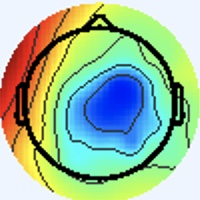

The data file committed next to this chart (first rows):
[238 245 255], [238 245 255], [238 245 255], [238 245 255], [238 245 255], [238 245 255], [238 245 255], [238 245 255], [238 245 255], [238 245 255], [238 245 255], [238 245 255], [238 245 255], [238 245 255], [238 245 255], [238 245 255], [238 245 255], [238 245 255], [238 245 255], [238 245 255], [238 245 255], [238 245 255], [238 245 255], [238 245 255]
[238 245 255], [238 245 255], [238 245 255], [238 245 255], [238 245 255], [238 245 255], [238 245 255], [238 245 255], [238 245 255], [238 245 255], [238 245 255], [238 245 255], [238 245 255], [238 245 255], [238 245 255], [238 245 255], [238 245 255], [238 245 255], [238 245 255], [238 245 255], [238 245 255], [238 245 255], [238 245 255], [238 245 255]
[238 245 255], [238 245 255], [238 245 255], [238 245 255], [238 245 255], [238 245 255], [238 245 255], [238 245 255], [238 245 255], [238 245 255], [238 245 255], [238 245 255], [238 245 255], [238 245 255], [238 245 255], [238 245 255], [238 245 255], [238 245 255], [238 245 255], [238 245 255], [238 245 255], [238 245 255], [238 245 255], [238 245 255]
[238 245 255], [238 245 255], [238 245 255], [238 245 255], [238 245 255], [238 245 255], [238 245 255], [238 245 255], [238 245 255], [238 245 255], [238 245 255], [238 245 255], [238 245 255], [238 245 255], [238 245 255], [238 245 255], [238 245 255], [238 245 255], [238 245 255], [238 245 255], [238 245 255], [238 245 255], [238 245 255], [238 245 255]
[238 245 255], [238 245 255], [238 245 255], [238 245 255], [238 245 255], [238 245 255], [238 245 255], [238 245 255], [238 245 255], [238 245 255], [238 245 255], [238 245 255], [238 245 255], [238 245 255], [238 245 255], [238 245 255], [238 245 255], [238 245 255], [238 245 255], [238 245 255], [238 245 255], [238 245 255], [238 245 255], [238 245 255]
[238 245 255], [238 245 255], [238 245 255], [238 245 255], [238 245 255], [238 245 255], [238 245 255], [238 245 255], [238 245 255], [238 245 255], [238 245 255], [238 245 255], [238 245 255], [238 245 255], [238 245 255], [238 245 255], [238 245 255], [238 245 255], [238 245 255], [238 245 255], [238 245 255], [238 245 255], [238 245 255], [238 245 255]
[238 245 255], [238 245 255], [238 245 255], [238 245 255], [238 245 255], [238 245 255], [238 245 255], [238 245 255], [238 245 255], [238 245 255], [238 245 255], [238 245 255], [238 245 255], [238 245 255], [238 245 255], [238 245 255], [238 245 255], [238 245 255], [238 245 255], [238 245 255], [238 245 255], [238 245 255], [238 245 255], [238 245 255]
[238 245 255], [238 245 255], [238 245 255], [238 245 255], [238 245 255], [238 245 255], [238 245 255], [238 245 255], [238 245 255], [238 245 255], [238 245 255], [238 245 255], [238 245 255], [238 245 255], [238 245 255], [238 245 255], [238 245 255], [238 245 255], [238 245 255], [238 245 255], [238 245 255], [238 245 255], [238 245 255], [238 245 255]
[238 245 255], [238 245 255], [238 245 255], [238 245 255], [238 245 255], [238 245 255], [238 245 255], [238 245 255], [238 245 255], [238 245 255], [238 245 255], [238 245 255], [238 245 255], [238 245 255], [238 245 255], [238 245 255], [238 245 255], [238 245 255], [238 245 255], [238 245 255], [238 245 255], [238 245 255], [238 245 255], [238 245 255]
[238 245 255], [238 245 255], [238 245 255], [238 245 255], [238 245 255], [238 245 255], [238 245 255], [238 245 255], [238 245 255], [238 245 255], [238 245 255], [238 245 255], [238 245 255], [238 245 255], [238 245 255], [238 245 255], [238 245 255], [238 245 255], [238 245 255], [238 245 255], [238 245 255], [238 245 255], [238 245 255], [238 245 255]
[238 245 255], [238 245 255], [238 245 255], [238 245 255], [238 245 255], [238 245 255], [238 245 255], [238 245 255], [238 245 255], [238 245 255], [238 245 255], [238 245 255], [238 245 255], [238 245 255], [238 245 255], [238 245 255], [238 245 255], [238 245 255], [238 245 255], [238 245 255], [238 245 255], [238 245 255], [238 245 255], [238 245 255]
[238 245 255], [238 245 255], [238 245 255], [238 245 255], [238 245 255], [238 245 255], [238 245 255], [238 245 255], [238 245 255], [238 245 255], [238 245 255], [238 245 255], [238 245 255], [238 245 255], [238 245 255], [238 245 255], [238 245 255], [238 245 255], [238 245 255], [238 245 255], [238 245 255], [238 245 255], [238 245 255], [238 245 255]
[238 245 255], [238 245 255], [238 245 255], [238 245 255], [238 245 255], [238 245 255], [238 245 255], [238 245 255], [238 245 255], [238 245 255], [238 245 255], [238 245 255], [238 245 255], [238 245 255], [238 245 255], [238 245 255], [238 245 255], [238 245 255], [238 245 255], [238 245 255], [238 245 255], [238 245 255], [238 245 255], [238 245 255]
[238 245 255], [238 245 255], [238 245 255], [238 245 255], [238 245 255], [238 245 255], [238 245 255], [238 245 255], [238 245 255], [238 245 255], [238 245 255], [238 245 255], [238 245 255], [238 245 255], [238 245 255], [238 245 255], [238 245 255], [238 245 255], [238 245 255], [238 245 255], [238 245 255], [238 245 255], [238 245 255], [238 245 255]
[238 245 255], [238 245 255], [238 245 255], [238 245 255], [238 245 255], [238 245 255], [238 245 255], [238 245 255], [238 245 255], [238 245 255], [238 245 255], [238 245 255], [238 245 255], [238 245 255], [238 245 255], [238 245 255], [238 245 255], [238 245 255], [238 245 255], [238 245 255], [238 245 255], [238 245 255], [238 245 255], [238 245 255]
[238 245 255], [238 245 255], [238 245 255], [238 245 255], [238 245 255], [238 245 255], [238 245 255], [238 245 255], [238 245 255], [238 245 255], [238 245 255], [238 245 255], [238 245 255], [238 245 255], [238 245 255], [238 245 255], [237 246 255], [237 246 255], [238 245 255], [238 245 255], [238 245 255], [238 245 255], [238 244 255], [238 245 255]
[238 245 255], [238 245 255], [238 245 255], [238 245 255], [238 245 255], [238 245 255], [238 245 255], [238 245 255], [238 245 255], [238 245 255], [238 245 255], [238 245 255], [238 245 255], [238 245 255], [238 245 255], [237 246 255], [234 247 255], [234 247 255], [237 245 255], [238 244 255], [237 245 255], [237 245 255], [238 244 255], [240 244 255]
[238 245 255], [238 245 255], [238 245 255], [238 245 255], [238 245 255], [238 245 255], [238 245 255], [238 245 255], [238 245 255], [238 245 255], [238 245 255], [238 245 255], [238 245 255], [238 245 255], [238 245 255], [237 246 255], [234 247 255], [236 246 255], [240 244 255], [240 244 255], [238 244 255], [237 245 255], [238 244 255], [238 244 255]
[238 245 255], [238 245 255], [238 245 255], [238 245 255], [238 245 255], [238 245 255], [238 245 255], [238 245 255], [238 245 255], [238 245 255], [238 245 255], [238 245 255], [238 245 255], [238 245 255], [238 245 255], [238 245 255], [237 245 255], [240 244 255], [244 242 253], [245 242 253], [241 244 251], [240 244 253], [238 245 253], [237 246 255]
[238 245 255], [238 245 255], [238 245 255], [238 245 255], [238 245 255], [238 245 255], [238 245 255], [238 245 255], [238 245 255], [238 245 255], [238 245 255], [238 245 255], [238 245 255], [238 245 255], [238 245 255], [238 245 255], [238 244 255], [240 244 255], [245 242 253], [245 242 249], [241 244 249], [238 246 249], [237 246 251], [236 247 253]
[238 245 255], [238 245 255], [238 245 255], [238 245 255], [238 245 255], [238 245 255], [238 245 255], [238 245 255], [238 245 255], [238 245 255], [238 245 255], [238 245 255], [238 245 255], [238 245 255], [238 245 255], [238 245 255], [237 245 255], [238 245 255], [241 244 251], [241 244 249], [237 247 249], [234 248 249], [234 248 251], [236 247 253]
[238 245 255], [238 245 255], [238 245 255], [238 245 255], [238 245 255], [238 245 255], [238 245 255], [238 245 255], [238 245 255], [238 245 255], [238 245 255], [238 245 255], [238 245 255], [238 245 255], [238 245 255], [238 245 255], [237 245 255], [237 246 255], [240 245 251], [238 246 249], [234 248 249], [233 248 251], [234 247 253], [236 246 255]
[238 245 255], [238 245 255], [238 245 255], [238 245 255], [238 245 255], [238 245 255], [238 245 255], [238 245 255], [238 245 255], [238 245 255], [238 245 255], [238 245 255], [238 245 255], [238 245 255], [238 245 255], [238 245 255], [238 244 255], [238 245 255], [238 245 253], [237 246 253], [234 247 253], [234 247 255], [236 246 255], [238 244 255]
[238 245 255], [238 245 255], [238 245 255], [238 245 255], [238 245 255], [238 245 255], [238 245 255], [238 245 255], [238 245 255], [238 245 255], [238 245 255], [238 245 255], [238 245 255], [238 245 255], [238 245 255], [238 245 255], [240 244 255], [238 244 255], [237 246 255], [236 246 255], [236 246 255], [236 246 255], [238 244 255], [240 243 255]
[238 245 255], [238 245 255], [238 245 255], [238 245 255], [238 245 255], [238 245 255], [238 245 255], [238 245 255], [238 245 255], [238 245 255], [238 245 255], [238 245 255], [238 245 255], [238 245 255], [238 245 255], [238 245 255], [240 244 255], [238 244 255], [237 245 255], [237 245 255], [237 245 255], [238 244 255], [240 243 255], [240 243 255]
[238 245 255], [238 245 255], [238 245 255], [238 245 255], [238 245 255], [238 245 255], [238 245 255], [238 245 255], [238 245 255], [238 245 255], [238 245 255], [238 245 255], [238 245 255], [238 245 255], [238 245 255], [238 245 255], [238 244 255], [238 244 255], [237 245 255], [237 245 255], [238 244 255], [240 243 255], [240 243 255], [240 244 255]
[238 245 255], [238 245 255], [238 245 255], [238 245 255], [238 245 255], [238 245 255], [238 245 255], [238 245 255], [238 245 255], [238 245 255], [238 245 255], [238 245 255], [238 245 255], [238 245 255], [238 245 255], [238 245 255], [238 245 255], [237 246 255], [236 246 255], [237 245 255], [240 244 255], [240 244 255], [240 244 255], [238 245 253]
[238 245 255], [238 245 255], [238 245 255], [238 245 255], [238 245 255], [238 245 255], [238 245 255], [238 245 255], [238 245 255], [238 245 255], [238 245 255], [238 245 255], [238 245 255], [238 245 255], [238 245 255], [238 245 255], [238 245 255], [238 245 255], [237 245 255], [238 244 255], [240 244 255], [240 244 255], [238 245 253], [238 245 251]
[238 245 255], [238 245 255], [238 245 255], [238 245 255], [238 245 255], [238 245 255], [238 245 255], [238 245 255], [238 245 255], [238 245 255], [238 245 255], [238 245 255], [238 245 255], [238 245 255], [238 245 255], [238 245 255], [241 244 253], [241 244 253], [240 244 255], [240 244 255], [240 244 255], [240 244 255], [237 246 251], [237 246 251]
[238 245 255], [238 245 255], [238 245 255], [238 245 255], [238 245 255], [238 245 255], [238 245 255], [238 245 255], [238 245 255], [238 245 255], [238 245 255], [238 245 255], [238 245 255], [238 245 255], [238 245 255], [238 245 253], [240 244 253], [241 244 253], [241 243 255], [240 244 255], [240 244 255], [238 245 255], [237 246 251], [237 246 251]
[238 245 255], [238 245 255], [238 245 255], [238 245 255], [238 245 255], [238 245 255], [238 245 255], [238 245 255], [238 245 255], [238 245 255], [238 245 255], [238 245 255], [238 245 255], [238 245 255], [238 245 255], [238 245 253], [237 246 253], [238 245 253], [238 245 255], [238 244 255], [237 245 255], [237 246 255], [236 247 253], [237 246 253]
[238 245 255], [238 245 255], [238 245 255], [238 245 255], [238 245 255], [238 245 255], [238 245 255], [238 245 255], [238 245 255], [238 245 255], [238 245 255], [238 245 255], [238 245 255], [238 245 255], [238 245 255], [238 245 255], [237 246 255], [237 246 255], [238 244 255], [238 244 255], [237 245 255], [236 246 255], [236 246 255], [237 246 255]
[238 245 255], [238 245 255], [238 245 255], [238 245 255], [238 245 255], [238 245 255], [238 245 255], [238 245 255], [238 245 255], [238 245 255], [238 245 255], [238 245 255], [238 245 255], [238 245 255], [238 245 255], [238 244 255], [239 245 255], [238 244 255], [237 243 255], [240 247 255], [238 245 255], [237 246 255], [238 247 255], [236 245 254]
[238 245 255], [238 245 255], [238 245 255], [238 245 255], [238 245 255], [238 245 255], [238 245 255], [238 245 255], [238 245 255], [238 245 255], [238 245 255], [238 245 255], [238 245 255], [238 245 255], [238 245 255], [238 244 255], [236 242 255], [239 245 255], [238 247 255], [234 243 252], [240 244 255], [243 247 255], [238 245 255], [239 246 252]
[238 245 255], [238 245 255], [238 245 255], [238 245 255], [238 245 255], [238 245 255], [238 245 255], [238 245 255], [238 245 255], [238 245 255], [238 245 255], [238 245 255], [238 245 255], [238 245 255], [238 245 255], [238 245 255], [239 243 252], [237 244 250], [234 249 252], [234 247 253], [241 245 255], [241 240 254], [237 242 246], [251 252 255]
[238 245 255], [238 245 255], [238 245 255], [238 245 255], [238 245 255], [238 245 255], [238 245 255], [238 245 255], [238 245 255], [238 245 255], [238 245 255], [238 245 255], [238 245 255], [238 245 255], [238 245 255], [238 245 253], [244 249 255], [236 246 248], [230 248 248], [234 249 254], [241 245 255], [243 241 254], [247 248 252], [255 243 245]
[238 245 255], [238 245 255], [238 245 255], [238 245 255], [238 245 255], [238 245 255], [238 245 255], [238 245 255], [238 245 255], [238 245 255], [238 245 255], [238 245 255], [238 245 255], [238 245 255], [238 245 255], [238 245 255], [237 246 253], [236 247 251], [232 247 250], [234 247 253], [238 245 253], [248 248 255], [255 246 254], [229 193 197]
[238 245 255], [238 245 255], [238 245 255], [238 245 255], [238 245 255], [238 245 255], [238 245 255], [238 245 255], [238 245 255], [238 245 255], [238 245 255], [238 245 255], [238 245 255], [238 245 255], [238 245 255], [238 245 255], [234 243 252], [237 246 253], [237 246 253], [239 246 254], [236 243 251], [252 251 255], [255 247 254], [213 165 165]
[238 245 255], [238 245 255], [238 245 255], [238 245 255], [238 245 255], [238 245 255], [238 245 255], [238 245 255], [238 245 255], [238 245 255], [238 245 255], [238 245 255], [238 245 255], [238 245 255], [238 245 255], [238 245 255], [241 245 255], [242 244 255], [243 243 251], [243 243 251], [240 242 254], [251 250 255], [255 249 249], [222 171 167]
[238 245 255], [238 245 255], [238 245 255], [238 245 255], [238 245 255], [238 245 255], [238 245 255], [238 245 255], [238 245 255], [238 245 255], [238 245 255], [238 245 255], [238 245 255], [238 245 255], [238 245 255], [238 245 255], [239 243 255], [241 243 255], [243 243 253], [245 244 252], [250 244 255], [255 242 249], [255 227 225], [221 151 143]
[238 245 255], [238 245 255], [238 245 255], [238 245 255], [238 245 255], [238 245 255], [238 245 255], [238 245 255], [237 244 254], [239 246 255], [239 246 255], [238 245 255], [238 245 255], [237 244 254], [238 245 255], [239 248 255], [234 244 254], [238 248 255], [239 248 255], [251 251 255], [255 245 255], [242 201 207], [193 114 109], [179  68  59]
[238 245 255], [238 245 255], [238 245 255], [238 245 255], [238 245 255], [238 245 255], [238 245 255], [238 245 255], [237 244 254], [239 246 255], [238 245 255], [237 244 254], [239 246 255], [238 245 255], [237 244 254], [237 246 255], [234 247 255], [235 248 255], [241 246 252], [252 241 247], [255 227 235], [215 143 146], [165  54  45], [175  39  27]
[238 245 255], [238 245 255], [238 245 255], [238 245 255], [238 245 255], [238 245 255], [238 245 255], [238 245 255], [238 245 255], [238 245 255], [237 244 254], [237 244 254], [239 246 255], [238 245 255], [237 244 254], [236 245 254], [237 246 253], [248 253 255], [255 251 255], [238 203 209], [191 110 116], [169  57  55], [171  41  28], [184  41  25]
[238 245 255], [238 245 255], [238 245 255], [238 245 255], [238 245 255], [238 245 255], [238 245 255], [238 245 255], [238 245 255], [238 245 255], [238 245 255], [238 245 255], [239 246 255], [238 245 255], [238 245 255], [239 246 254], [245 248 253], [251 242 245], [255 226 231], [208 143 147], [146  40  40], [168  36  31], [181  39  25], [192  42  25]
[238 245 255], [238 245 255], [238 245 255], [238 245 255], [238 245 255], [238 245 255], [238 245 255], [238 245 255], [238 245 255], [239 246 255], [238 245 255], [238 245 255], [238 245 255], [237 244 254], [239 246 255], [246 249 255], [251 247 248], [224 196 195], [183 113 115], [161  61  61], [156  37  31], [165  31  20], [182  38  27], [191  39  26]
[238 245 255], [238 245 255], [238 245 255], [238 245 255], [238 245 255], [238 245 255], [238 245 255], [238 245 255], [238 245 255], [239 246 255], [238 245 255], [238 245 255], [238 245 255], [237 244 254], [240 247 255], [250 251 255], [255 250 251], [202 161 159], [143  49  49], [151  29  26], [163  35  26], [172  36  24], [185  39  26], [194  40  28]
[238 245 255], [238 245 255], [238 245 255], [238 245 255], [238 245 255], [238 245 255], [238 245 255], [238 245 255], [238 245 255], [238 245 255], [238 245 255], [238 245 255], [239 246 255], [237 244 254], [239 246 255], [250 249 255], [255 248 251], [221 171 170], [150  48  46], [164  35  29], [165  32  23], [175  35  22], [190  40  26], [192  34  22]
[238 244 255], [238 245 255], [238 245 255], [238 245 255], [237 246 253], [237 246 253], [237 246 255], [238 245 255], [238 245 255], [238 245 255], [237 243 255], [238 245 255], [240 247 255], [240 244 253], [242 245 252], [255 245 251], [255 226 226], [217 147 145], [162  49  45], [165  31  22], [172  35  25], [176  36  23], [189  37  23], [198  41  26]
[237 245 255], [238 244 255], [240 244 255], [238 245 255], [236 247 251], [234 248 251], [234 247 255], [237 245 255], [239 243 254], [241 245 255], [236 242 255], [241 247 255], [239 243 252], [250 251 255], [255 254 255], [233 205 204], [182 113 108], [166  63  56], [161  37  29], [172  35  25], [172  36  24], [178  38  25], [190  40  25], [198  41  24]
[237 245 255], [238 244 255], [240 244 255], [240 244 255], [236 247 251], [234 248 251], [236 246 255], [237 245 255], [241 245 255], [238 242 254], [239 245 255], [239 243 254], [240 243 250], [254 245 248], [255 230 231], [198 144 142], [140  45  39], [153  32  23], [168  35  26], [177  39  29], [171  35  23], [176  36  23], [191  41  26], [201  44  27]
[238 245 253], [238 245 253], [240 244 253], [240 244 253], [240 244 253], [240 244 253], [238 245 255], [238 244 255], [239 245 255], [239 245 255], [237 244 252], [245 250 255], [254 253 255], [217 192 196], [174 112 113], [147  56  55], [143  32  25], [154  30  20], [171  34  26], [175  34  25], [173  32  22], [181  37  26], [194  42  31], [201  43  31]
[238 245 255], [238 245 255], [240 244 255], [241 243 255], [243 243 255], [243 243 255], [240 244 253], [238 245 255], [234 240 254], [238 244 255], [237 246 251], [249 254 255], [255 249 253], [195 161 162], [123  38  41], [138  24  23], [156  35  27], [165  34  24], [176  35  28], [177  33  25], [176  34  22], [183  37  24], [191  39  28], [202  44  32]
[238 244 255], [238 244 255], [240 243 255], [241 243 255], [243 242 255], [243 243 255], [240 244 253], [238 245 251], [241 248 255], [239 246 255], [235 244 249], [247 251 254], [255 251 253], [211 169 170], [131  41  41], [144  26  22], [156  29  20], [168  31  23], [179  34  29], [183  34  28], [181  38  24], [184  38  23], [191  37  25], [202  45  30]
[240 243 255], [240 243 255], [238 244 255], [240 243 255], [241 243 255], [241 243 255], [238 245 253], [238 245 251], [239 243 252], [240 245 251], [240 247 253], [249 243 245], [255 229 230], [206 145 142], [143  44  39], [150  29  21], [164  33  23], [173  35  25], [184  35  31], [185  33  28], [182  39  25], [187  42  25], [196  40  28], [205  43  32]
[244 242 255], [241 244 253], [237 246 253], [236 247 253], [237 245 255], [237 245 255], [240 244 253], [240 245 251], [241 246 250], [244 249 253], [250 249 255], [215 193 196], [177 112 110], [152  59  51], [145  35  22], [155  33  18], [161  31  17], [175  34  24], [185  38  31], [184  35  28], [180  37  23], [186  38  24], [196  38  29], [208  41  33]
[243 243 253], [241 244 251], [237 246 251], [236 247 253], [236 246 255], [237 245 255], [241 243 255], [241 244 253], [239 246 252], [249 252 255], [255 250 255], [201 165 169], [130  45  40], [139  27  16], [148  30  16], [157  31  17], [166  32  20], [173  33  20], [182  35  28], [183  36  28], [183  37  24], [188  38  24], [198  37  29], [209  42  34]
[238 247 255], [236 245 254], [236 245 254], [237 246 255], [237 245 255], [238 244 255], [243 242 255], [243 243 255], [237 246 255], [249 252 255], [255 248 255], [215 170 173], [138  45  38], [148  27  16], [156  29  22], [162  29  22], [172  31  21], [178  34  23], [180  37  29], [182  38  29], [185  37  25], [191  38  24], [201  41  27], [208  42  28]
[234 247 255], [236 246 255], [238 245 255], [239 246 255], [237 244 254], [238 245 255], [244 244 254], [245 245 255], [242 246 255], [247 242 249], [255 229 235], [209 147 148], [149  48  40], [150  26  16], [162  30  25], [164  27  21], [174  32  22], [179  35  24], [182  40  30], [184  40  29], [188  37  26], [195  39  26], [203  41  26], [210  45  26]
[235 245 254], [237 247 255], [238 245 255], [240 247 255], [235 244 249], [238 248 250], [239 247 249], [245 249 250], [251 249 254], [219 194 198], [175 111 112], [150  56  54], [151  39  28], [157  30  21], [160  28  23], [164  29  23], [173  32  22], [180  37  23], [188  42  29], [189  41  29], [191  40  29], [197  41  29], [206  42  30], [215  45  30]
[237 246 255], [237 246 255], [237 244 254], [240 247 255], [237 244 250], [240 248 251], [236 245 244], [249 253 252], [255 247 250], [200 164 166], [119  38  35], [135  26  19], [156  35  26], [160  33  24], [160  31  25], [162  29  20], [171  33  20], [180  38  24], [190  42  28], [193  42  31], [194  40  30], [201  40  30], [210  44  30], [218  46  32]
[240 244 253], [239 243 254], [238 245 255], [238 245 255], [240 242 254], [243 246 255], [239 242 249], [255 254 255], [255 252 253], [208 170 167], [123  40  32], [140  29  20], [151  30  22], [154  30  20], [154  30  18], [159  33  18], [170  34  20], [180  38  24], [190  42  30], [195  41  31], [199  38  30], [205  38  29], [213  43  28], [219  46  29]
... 139 more rows
